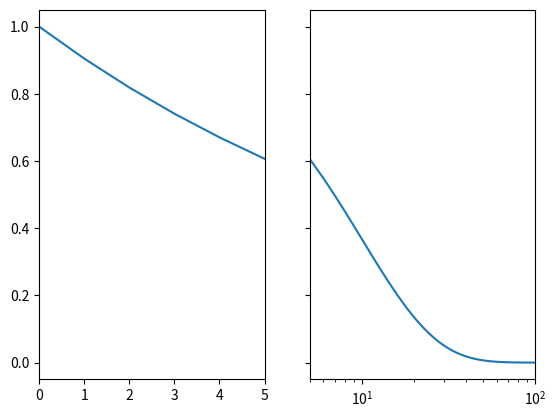

Source code (Python):

import numpy
import matplotlib 
import matplotlib.pyplot as plt

x = numpy.arange(100)
y = numpy.exp(-x/10)

# fig = plt.figure()

ax = [0] * 2

fig, (ax[0], ax[1]) = plt.subplots(1,2,sharey = True)

ax[0].plot(x,y)
ax[1].semilogx(x,y)

ax[0].set_xlim(0,5)
ax[1].set_xlim(5,100)

plt.show()
